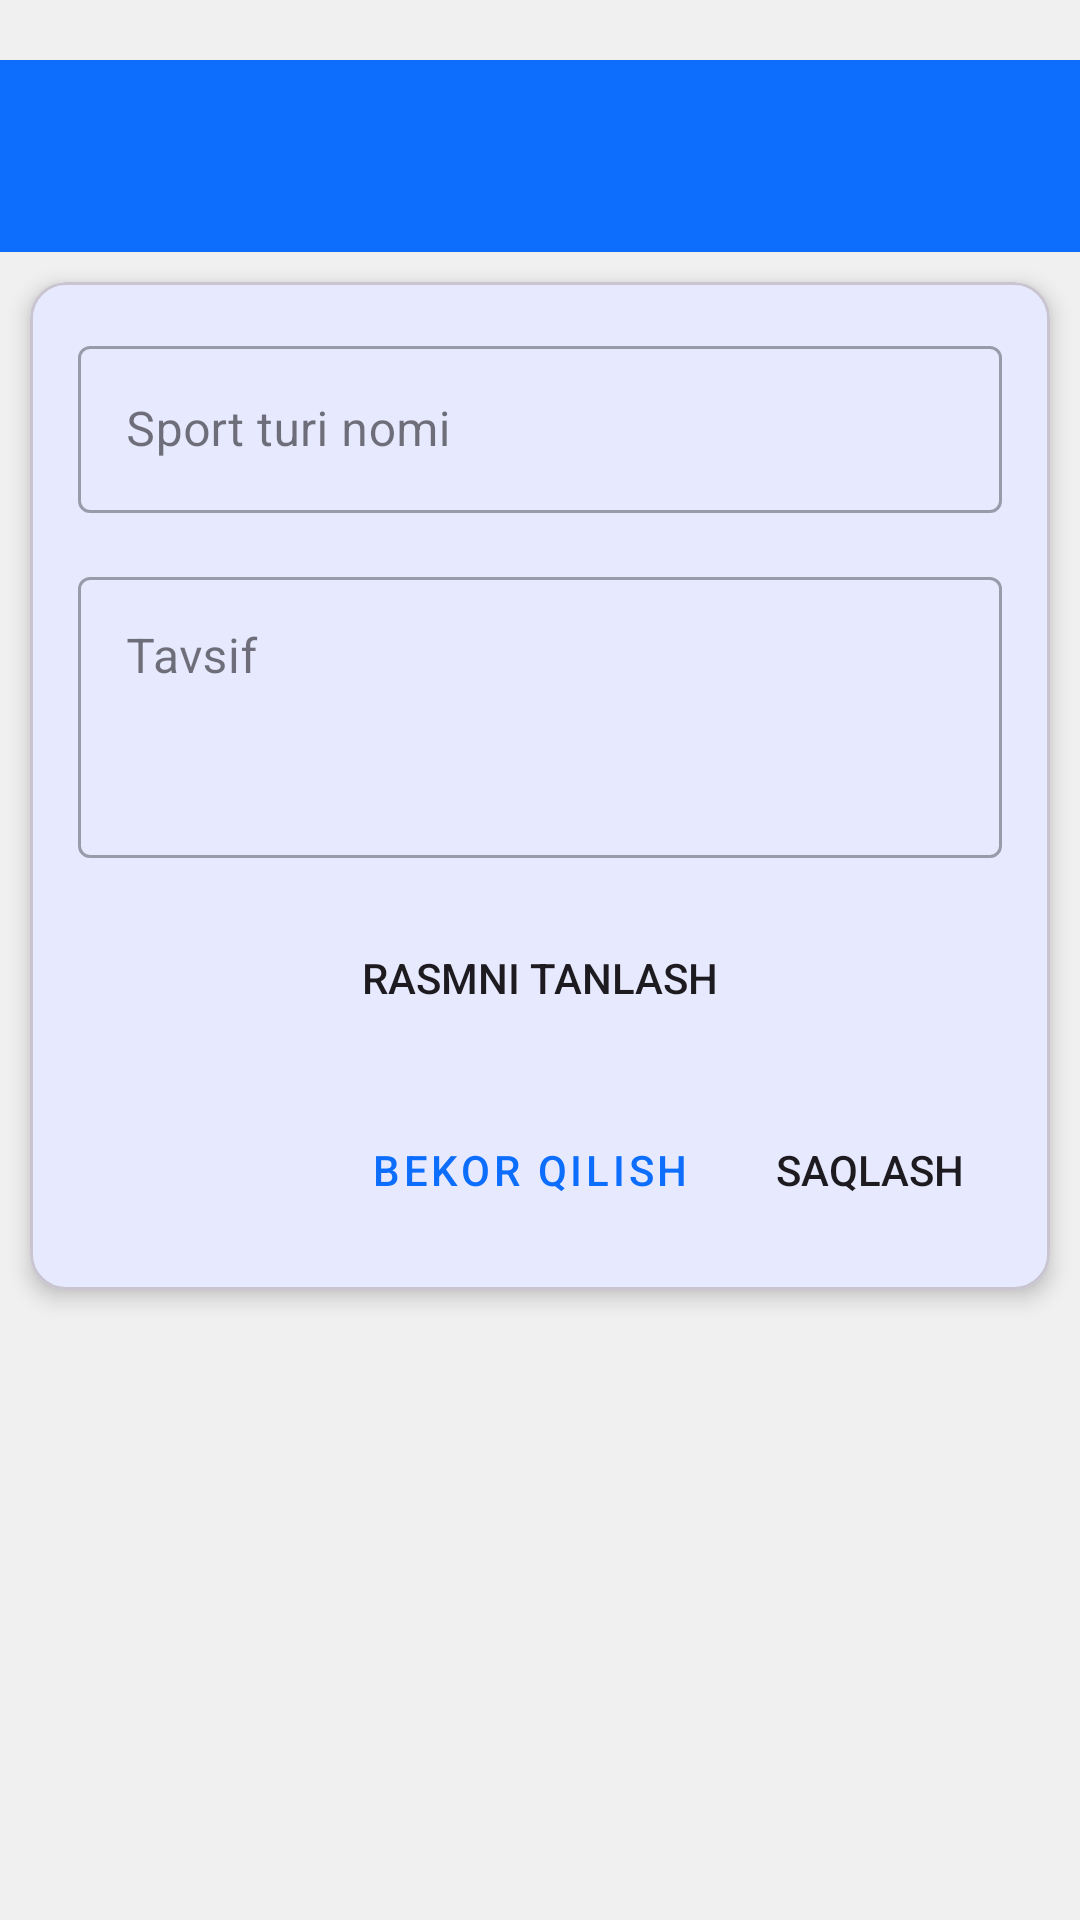

Reconstruct the res/layout file that produces this screen, plus the resources it refers to.
<!-- AndroidManifest.xml: application theme Theme.SportMaktab -->
<!-- res/layout/activity_add_sport_type.xml -->
<?xml version="1.0" encoding="utf-8"?>
<LinearLayout xmlns:android="http://schemas.android.com/apk/res/android"
    xmlns:app="http://schemas.android.com/apk/res-auto"
    xmlns:tools="http://schemas.android.com/tools"
    android:layout_width="match_parent"
    android:layout_height="match_parent"
    android:orientation="vertical"
    android:background="@color/fon"
    tools:context=".Admin.AddSportTypeActivity">

    <androidx.appcompat.widget.Toolbar
        android:id="@+id/toolbar"
        android:layout_marginTop="20dp"
        android:layout_width="match_parent"
        android:layout_height="?attr/actionBarSize"
        android:background="@color/colorPrimary"
        app:titleTextColor="@android:color/white"
        android:elevation="4dp" />

    <ScrollView
        android:layout_width="match_parent"
        android:layout_height="match_parent">
        <com.google.android.material.card.MaterialCardView
            android:layout_width="match_parent"
            android:background="@color/white"
            android:layout_height="wrap_content"
            android:layout_margin="10dp"
            app:cardCornerRadius="12dp"
            app:cardElevation="4dp">
            <LinearLayout
                android:layout_width="match_parent"
                android:layout_height="wrap_content"
                android:orientation="vertical"
                android:padding="16dp">

                <com.google.android.material.textfield.TextInputLayout
                    android:layout_width="match_parent"
                    android:layout_height="wrap_content"
                    android:layout_marginBottom="16dp"
                    style="@style/Widget.MaterialComponents.TextInputLayout.OutlinedBox">

                    <EditText
                        android:id="@+id/etSportName"
                        android:layout_width="match_parent"
                        android:layout_height="wrap_content"
                        android:hint="Sport turi nomi"
                        android:inputType="text" />
                </com.google.android.material.textfield.TextInputLayout>

                <com.google.android.material.textfield.TextInputLayout
                    android:layout_width="match_parent"
                    android:layout_height="wrap_content"
                    android:layout_marginBottom="16dp"
                    style="@style/Widget.MaterialComponents.TextInputLayout.OutlinedBox">

                    <EditText
                        android:id="@+id/etSportDescription"
                        android:layout_width="match_parent"
                        android:layout_height="wrap_content"
                        android:hint="Tavsif"
                        android:inputType="textMultiLine"
                        android:minLines="3"
                        android:gravity="top|start" />
                </com.google.android.material.textfield.TextInputLayout>

                <androidx.appcompat.widget.AppCompatButton
                    android:id="@+id/btnSelectImage"
                    android:background="@drawable/login_button_bk"
                    android:layout_width="match_parent"
                    android:layout_height="wrap_content"
                    android:text="Rasmni tanlash"
                    android:layout_marginBottom="16dp" />

                <ImageView
                    android:id="@+id/ivSportImage"
                    android:layout_width="match_parent"
                    android:layout_height="200dp"
                    android:layout_marginBottom="16dp"
                    android:scaleType="centerCrop"
                    android:visibility="gone"
                    android:background="@android:color/darker_gray" />

                <LinearLayout
                    android:layout_width="match_parent"
                    android:layout_height="wrap_content"
                    android:orientation="horizontal"
                    android:gravity="end">

                    <androidx.appcompat.widget.AppCompatButton
                        android:id="@+id/btnCancel"
                        android:layout_width="wrap_content"
                        android:layout_height="wrap_content"
                        android:text="Bekor qilish"
                        android:layout_marginEnd="8dp"
                        style="@style/Widget.MaterialComponents.Button.TextButton" />

                    <androidx.appcompat.widget.AppCompatButton
                        android:id="@+id/btnSaveSport"
                        android:background="@drawable/login_button_bk"
                        android:layout_width="wrap_content"
                        android:layout_height="wrap_content"
                        android:text="Saqlash" />
                </LinearLayout>
            </LinearLayout>
        </com.google.android.material.card.MaterialCardView>


    </ScrollView>
</LinearLayout>
<!-- resources referenced by this layout -->
<resources>
  <color name="colorPrimary">#0d6efd</color>
  <color name="fon">#F0F0F0 </color>
  <color name="white">#FFFFFFFF</color>
  <style name="Theme.SportMaktab" parent="Base.Theme.SportMaktab" />
  <style name="Base.Theme.SportMaktab" parent="Theme.Material3.DayNight.NoActionBar">
          <item name="colorPrimary">@color/primary</item>
          <item name="colorOnPrimary">@color/white</item>
          <item name="colorPrimaryVariant">@color/primary_variant</item>
          <item name="colorSecondary">@color/secondary</item>
      </style>
  <color name="primary">#0d6efd</color>
  <color name="primary_variant">#F0F0F0</color>
  <color name="secondary">#F0F0F0</color>
</resources>
